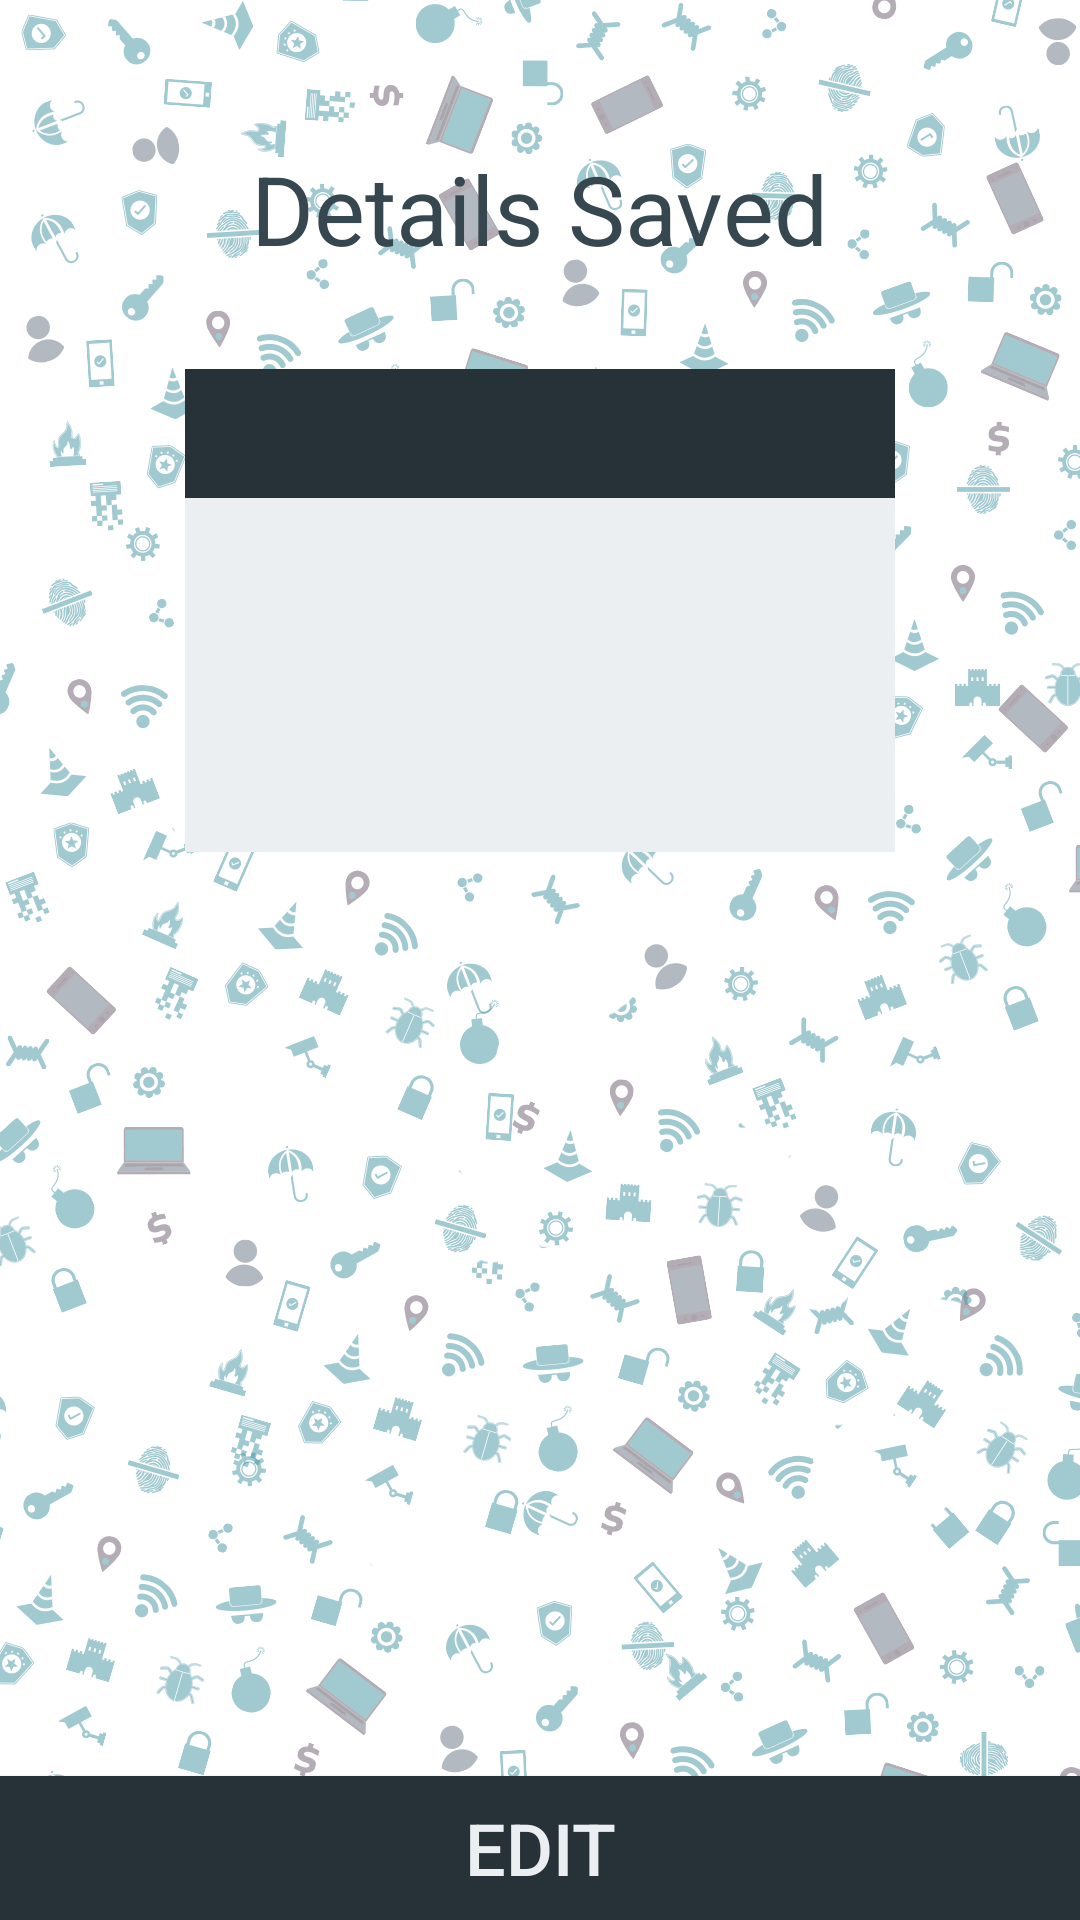

The Android layout XML behind this screen, and the referenced resources:
<!-- AndroidManifest.xml: application theme AppTheme -->
<!-- res/layout/activity_view.xml -->
<?xml version="1.0" encoding="utf-8"?>
<RelativeLayout xmlns:android="http://schemas.android.com/apk/res/android"
    xmlns:app="http://schemas.android.com/apk/res-auto"
    xmlns:tools="http://schemas.android.com/tools"

    android:layout_width="match_parent"
    android:layout_height="match_parent"
    tools:context="com.yehyaumar.mappy.ViewActivity">

    <ScrollView
        android:id="@+id/scroll"
        android:layout_width="match_parent"
        android:layout_height="match_parent"
        android:layout_above="@id/edit_btn">

        <RelativeLayout
            android:layout_width="match_parent"
            android:layout_height="wrap_content">

            <ImageView
                android:id="@+id/lock"
                style="@style/LockStyle"
                android:contentDescription="@string/app_name"
                />

            <TextView
                style="@style/TitleMappy.TitleDetails"
                android:id="@+id/titleTxt"
                android:text="@string/detail_saved"
                android:layout_below="@id/lock"

                />

            <LinearLayout
                android:layout_width="wrap_content"
                android:layout_height="wrap_content"
                android:layout_below="@+id/titleTxt"
                android:layout_centerHorizontal="true"
                android:layout_marginTop="@dimen/details_linlayout_margin"
                android:orientation="vertical">

                <TextView
                    style="@style/DetailTextView.WebAppView"
                    android:id="@+id/web_app"
                    />

                <TextView
                    style="@style/DetailTextView.UserPassView"
                    android:id="@+id/uname"
                    />

                <TextView
                    style="@style/DetailTextView.UserPassView"
                    android:id="@+id/pass"
                    />
            </LinearLayout>
        </RelativeLayout>
    </ScrollView>


    <Button
        style="@style/CustomButton"
        android:id="@+id/edit_btn"
        android:text="@string/edit"
        />
</RelativeLayout>
<!-- resources referenced by this layout -->
<resources>
  <dimen name="details_linlayout_margin">32dp</dimen>
  <string name="app_name">Mappy</string>
  <string name="detail_saved">Details Saved</string>
  <string name="edit">edit</string>
  <style name="CustomButton">
          <item name="android:layout_width">match_parent</item>
          <item name="android:layout_height">wrap_content</item>
          <item name="android:layout_alignParentBottom">true</item>
          <item name="android:background">@drawable/custom_btn</item>
          <item name="android:textColor">@color/whitish</item>
          <item name="android:textSize">@dimen/loginbtn_txtsize</item>
      </style>
  <style name="DetailTextView.UserPassView">
          <item name="android:background">@color/whitish</item>
          <item name="android:padding">@dimen/user_pass_padding</item>
      </style>
  <style name="DetailTextView.WebAppView">
          <item name="android:background">@color/colorAccent</item>
          <item name="android:padding">@dimen/web_app_padding</item>
      </style>
  <style name="LockStyle">
          <item name="android:src">@mipmap/lock</item>
          <item name="android:layout_width">wrap_content</item>
          <item name="android:layout_height">wrap_content</item>
          <item name="android:layout_centerHorizontal">true</item>
          <item name="android:layout_marginTop">@dimen/lock_margin_top</item>
      </style>
  <style name="TitleMappy.TitleDetails">
          <item name="android:textSize">@dimen/title_detail_size</item>
          <item name="android:textColor">@color/primaryBlack</item>
          <item name="android:textStyle">normal</item>
      </style>
  <style name="AppTheme" parent="Theme.AppCompat.Light.DarkActionBar">
          
          <item name="colorPrimary">@color/colorPrimary</item>
          <item name="colorPrimaryDark">@color/colorPrimaryDark</item>
          <item name="colorAccent">@color/colorAccent</item>
          <item name="actionModeBackground">@color/colorPrimary</item>
          <item name="android:windowBackground">@drawable/bg_</item>
      </style>
  <!-- drawable custom_btn (drawable) -->
  <?xml version="1.0" encoding="utf-8"?>
  <selector xmlns:android="http://schemas.android.com/apk/res/android">
      <item android:state_pressed="true"
          android:drawable="@color/pressedBtn"/>
  
      <item android:state_focused="true"
          android:drawable="@color/primaryBlack" />
      <item android:drawable="@color/colorAccent"/>
  
  
  </selector>
  <color name="whitish">#eceff1</color>
  <dimen name="loginbtn_txtsize">24sp</dimen>
  <dimen name="user_pass_padding">16dp</dimen>
  <color name="colorAccent">#263238</color>
  <dimen name="web_app_padding">8dp</dimen>
  <dimen name="lock_margin_top">32dp</dimen>
  <dimen name="title_detail_size">32sp</dimen>
  <color name="primaryBlack">#37474f</color>
  <color name="colorPrimary">#15798a</color>
  <color name="colorPrimaryDark">#15798a</color>
  <!-- drawable bg_: png bitmap (drawable, 167503 bytes) -->
  <color name="pressedBtn">#455a64</color>
</resources>
